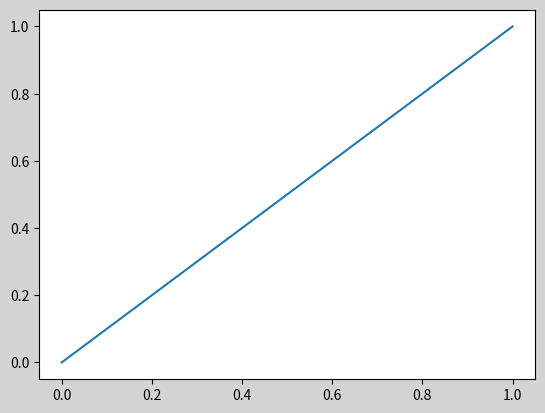
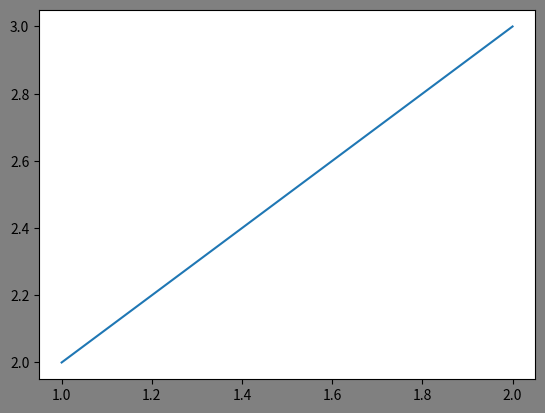

Write the Python code that produced these figures, in order.
import numpy as np
import matplotlib.pyplot as mp

mp.figure('Apple', facecolor='lightgray')
mp.plot([0,1],[0,1])
mp.figure('Orange', facecolor='gray')
mp.plot([1,2],[2,3])
mp.show()
